Run: headless pygame with SDL's dummy video driver; simulated clock (each Clock.tick advances the game by its frame time, no real sleeping); random seed 0; keys injected as events and as key.get_pressed() state; no mouse input.
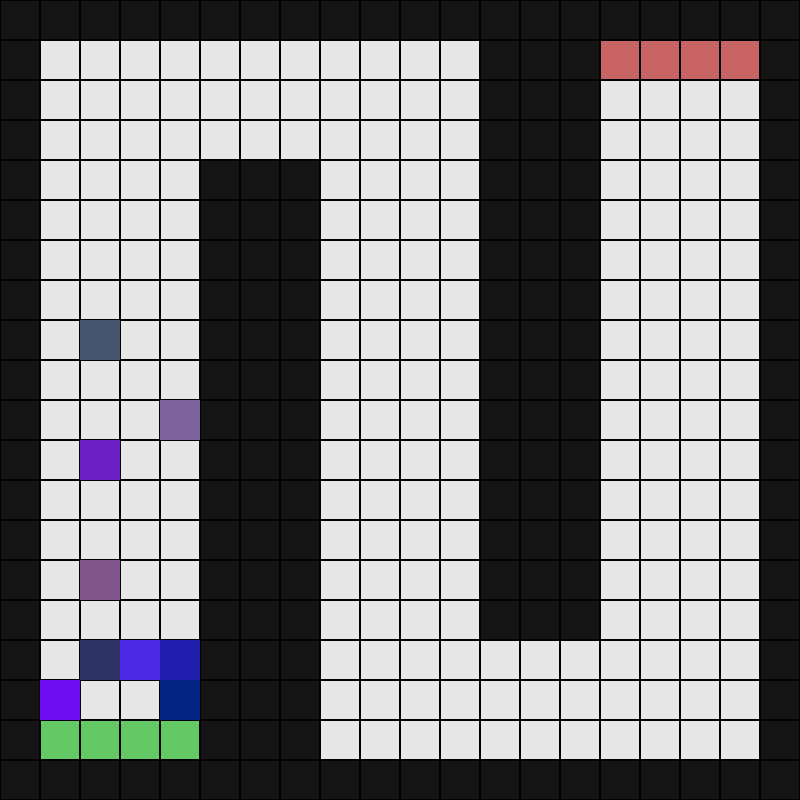
Frame 1 of 2 · flips 1–60 · no input
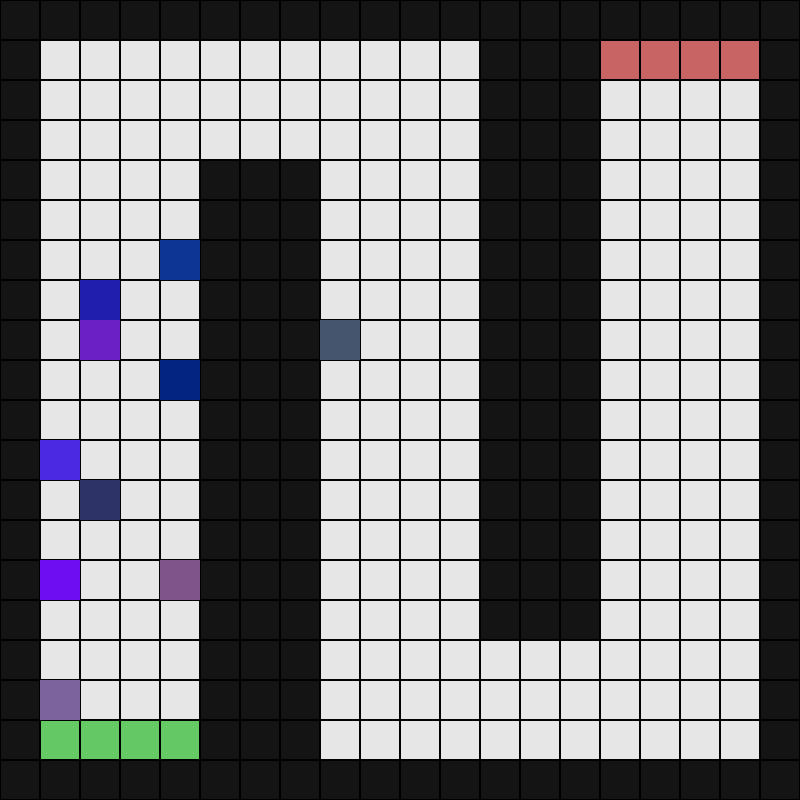
Frame 2 of 2 · flips 61–180 · tapped SPACE, RETURN · held RIGHT (→), D

The pygame program that drew these frames:

import pygame
import random as r

SCR_SIZE = 800
GRID_SIZE = 20
CELL_SIZE = 40

WALL = '#'
START = 'S'
FINISH = 'F'
ZONES = [str(x) for x in range(1, 10)]  #strings '1' thru '9' part of determining fitness

WALL_COLOR = (20, 20 ,20)
FLOOR_COLOR = (230, 230, 230)
START_COLOR = (100, 200, 100)
FINISH_COLOR = (200, 100, 100)

GENOME_LENGTH = 200
NORTH = (0, -1)
EAST = (1, 0)
SOUTH = (0, 1)
WEST = (-1, 0)
GENES = (NORTH, EAST, SOUTH, WEST)



'''notes:
guys will be circles (that fit w/in cells...radius 1/2 cell size or maybe a bit less)
genome will have how many moves?  1000?
fitness will start at a set value (1000?) then subtract one for each movement (so getting
to finish faster is better), subtract more for hitting a wall, then give multiplier(?)
bonus for landing in better 'zones' (to reward getting closer to finish) 
'''







# maze representation ideas --- replace . with numbers representing zones to grade fitness
MAZE1 = ['####################',
         '#22222222222###FFFF#',
         '#22222222222###5555#',
         '#22222222222###5555#',
         '#1111###3333###5555#',
         '#1111###3333###5555#',
         '#1111###3333###5555#',
         '#1111###3333###5555#',
         '#1111###3333###5555#',
         '#1111###3333###5555#',
         '#1111###3333###5555#',
         '#1111###3333###5555#',
         '#1111###3333###5555#',
         '#1111###3333###5555#',
         '#1111###3333###5555#',
         '#1111###3333###5555#',
         '#1111###44444444444#',
         '#1111###44444444444#',
         '#SSSS###44444444444#',
         '####################']
         

class Grid:
    
    def __init__(self):
        self.cells = {}
    
    def load_grid(self, grid):
        # proper size and contents are assumed
        for i in range(GRID_SIZE):
            for j in range(GRID_SIZE):
                self.cells[(j, i)] = grid[i][j]

    def draw_grid(self, screen):
        for position, contents in self.cells.items():
            x = position[0] * CELL_SIZE
            y = position[1] * CELL_SIZE
            size = CELL_SIZE
            if contents == WALL:
                color = WALL_COLOR
            elif contents == START:
                color = START_COLOR
            elif contents == FINISH:
                color = FINISH_COLOR
            else:
                color = FLOOR_COLOR
            pygame.draw.rect(screen, color, (x, y, size, size))
            
            #add grid
            pygame.draw.rect(screen, (0,0,0), (x, y, size, size), 1)


class Runner:
    
    def __init__(self):
        #temp - hard coded start spot:
        self.position = (1, 18)
        self.genome = [r.choice(GENES) for x in range(GENOME_LENGTH)]
        self.current = 0
        self.color = (r.randint(0, 150), r.randint(0, 100), r.randint(100, 250))
        
    def move(self, cells):
        direction = self.genome[self.current]
        self.current += 1
        target = (self.position[0] + direction[0], self.position[1] + direction[1])
        if cells[target] != WALL:
            self.position = target
    
    def draw(self, screen):
        pygame.draw.rect(screen, self.color, (self.position[0] * CELL_SIZE, self.position[1] * CELL_SIZE, CELL_SIZE, CELL_SIZE))
        
        
        
           
        
        
def run():
    pygame.init()
    screen = pygame.display.set_mode((SCR_SIZE, SCR_SIZE ))
    pygame.display.set_caption('GA Maze Solver')
    
    
    running = True
    
        
    grid = Grid()
    grid.load_grid(MAZE1)
        
    runners = [Runner() for x in range(10)]
        
    while running:
    
        screen.fill(FLOOR_COLOR)
        
        grid.draw_grid(screen)
        
        for runner in runners:
            runner.move(grid.cells)
            runner.draw(screen)
        
        
        for event in pygame.event.get():
            if event.type == pygame.QUIT:
               running = False
        
        
        pygame.display.flip()
        
        pygame.time.delay(100)

run()
